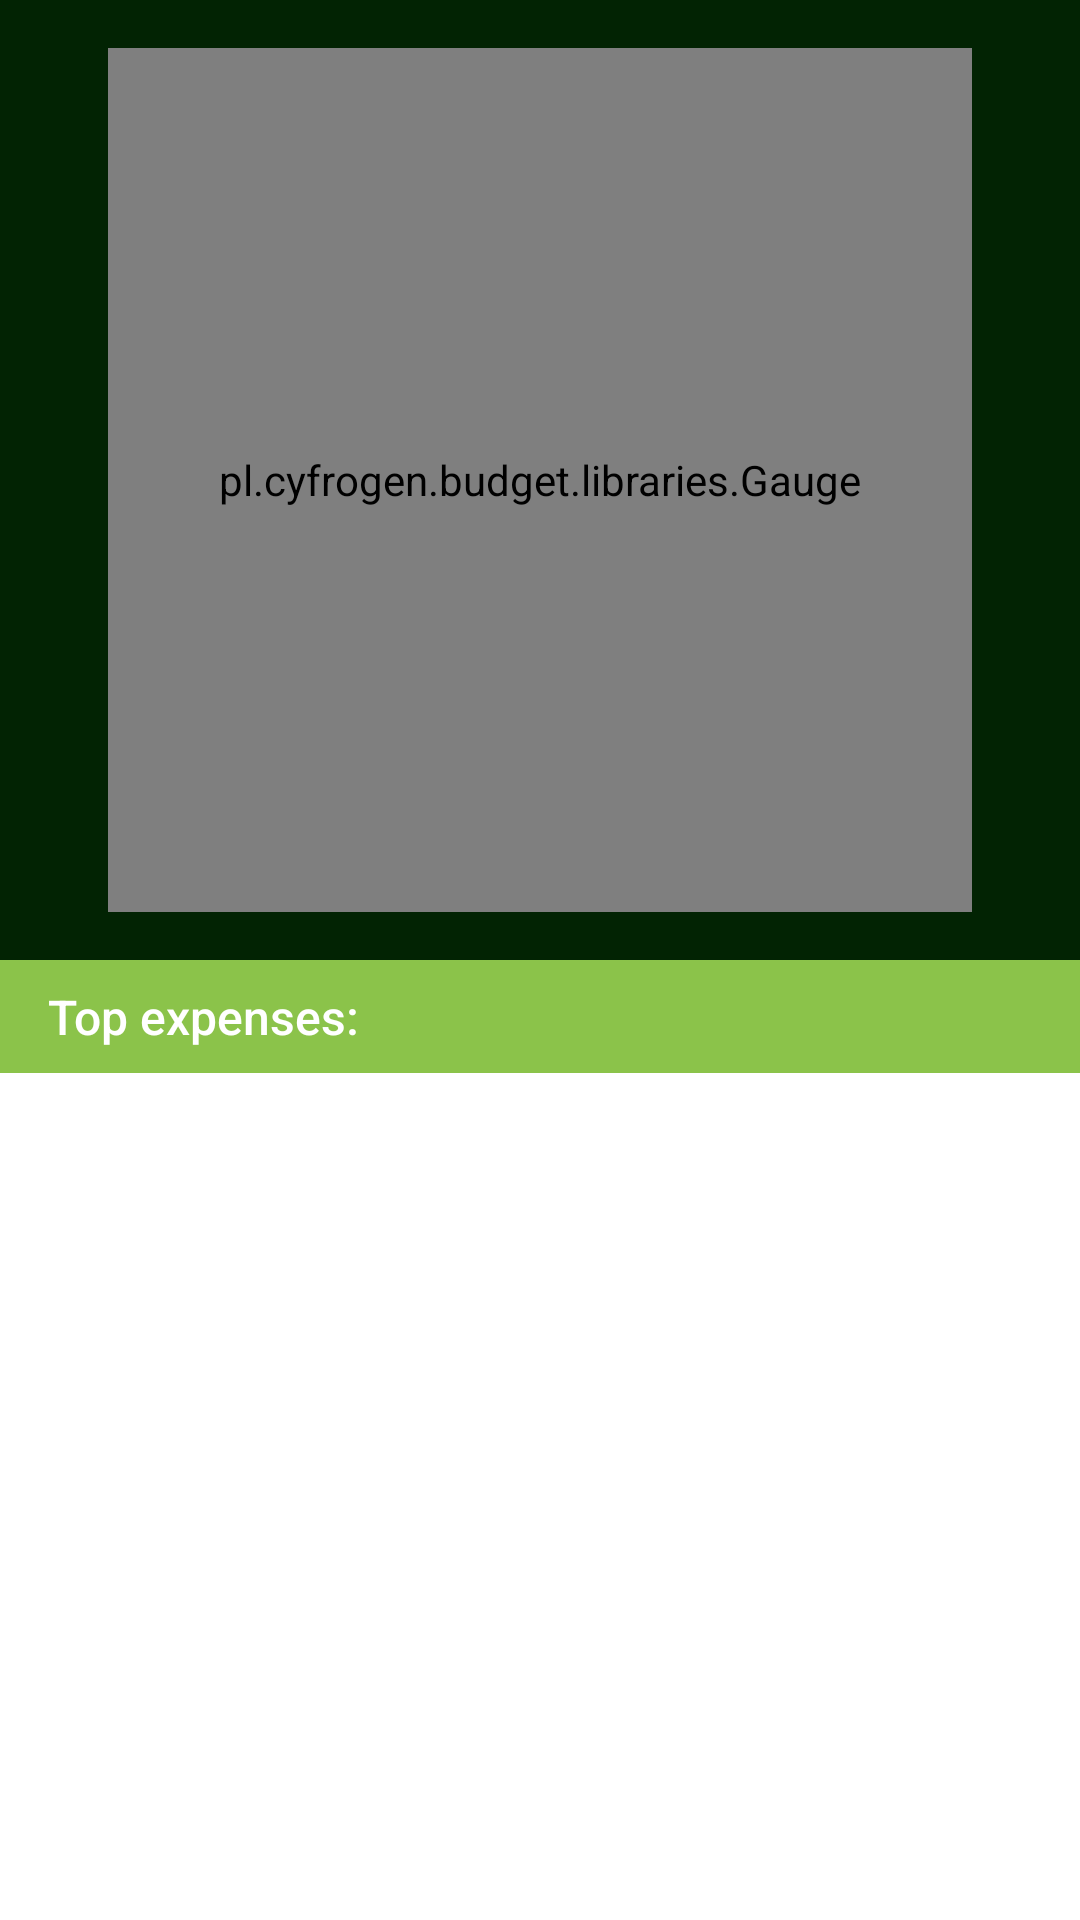

Produce the Android XML layout that renders to this screen, including the resource entries it uses.
<!-- AndroidManifest.xml: application theme MaterialTheme -->
<!-- res/layout/fragment_home.xml -->
<?xml version="1.0" encoding="utf-8"?>
<androidx.constraintlayout.widget.ConstraintLayout xmlns:android="http://schemas.android.com/apk/res/android"
    xmlns:app="http://schemas.android.com/apk/res-auto"
    android:layout_width="match_parent"
    android:layout_height="match_parent">

    <androidx.constraintlayout.widget.ConstraintLayout
        android:id="@+id/constraintLayout"
        android:layout_width="match_parent"
        android:layout_height="0dp"
        android:background="#022303"
        app:layout_constraintBottom_toTopOf="@+id/bottom_layout"
        app:layout_constraintTop_toTopOf="parent"
        app:layout_constraintVertical_weight="50">
        <androidx.constraintlayout.widget.ConstraintLayout
            android:id="@+id/constraintLayout2"
            android:layout_width="0dp"
            android:layout_height="0dp"
            app:layout_constraintBottom_toBottomOf="parent"
            app:layout_constraintDimensionRatio="1:1"
            app:layout_constraintEnd_toEndOf="parent"
            app:layout_constraintHeight_default="percent"
            app:layout_constraintHeight_percent=".9"
            app:layout_constraintStart_toStartOf="parent"
            app:layout_constraintTop_toTopOf="parent">

            <TextView
                android:id="@+id/gauge_right_balance_text_view"
                android:layout_width="0dp"
                android:layout_height="wrap_content"
                android:gravity="center"
                android:text="1250 USD"
                android:textColor="#F44336"
                android:textSize="12dp"
                app:layout_constraintBottom_toBottomOf="@+id/gauge"
                app:layout_constraintEnd_toEndOf="@+id/gauge"
                app:layout_constraintHorizontal_bias="0.95"
                app:layout_constraintStart_toStartOf="@+id/guideline2"
                app:layout_constraintTop_toTopOf="@+id/gauge"
                app:layout_constraintVertical_bias="0.9" />

            <TextView
                android:id="@+id/gauge_right_line1_textview"
                android:layout_width="0dp"
                android:layout_height="wrap_content"
                android:gravity="center"
                android:text="28-Feb"
                android:textColor="#F44336"
                android:textSize="10dp"
                app:layout_constraintEnd_toEndOf="@+id/gauge"
                app:layout_constraintHorizontal_bias="0.076"
                app:layout_constraintStart_toStartOf="@+id/guideline2"
                app:layout_constraintTop_toBottomOf="@+id/gauge_right_balance_text_view" />

            <TextView
                android:id="@+id/gauge_right_line2_textview"
                android:layout_width="0dp"
                android:layout_height="wrap_content"
                android:gravity="center"
                android:text="Expenses"
                android:textColor="#F44336"
                android:textSize="10dp"
                app:layout_constraintEnd_toEndOf="@+id/gauge"
                app:layout_constraintHorizontal_bias="0.0"
                app:layout_constraintStart_toStartOf="@+id/guideline2"
                app:layout_constraintTop_toBottomOf="@+id/gauge_right_line1_textview" />

            <TextView
                android:id="@+id/gauge_left_balance_text_view"
                android:layout_width="0dp"
                android:layout_height="wrap_content"
                android:gravity="center"
                android:text="0 USD"
                android:textColor="#8BC34A"
                android:textSize="12dp"
                app:layout_constraintBottom_toBottomOf="@+id/gauge"
                app:layout_constraintEnd_toStartOf="@+id/guideline"
                app:layout_constraintHorizontal_bias="0.05"
                app:layout_constraintStart_toStartOf="@+id/gauge"
                app:layout_constraintTop_toTopOf="@+id/gauge"
                app:layout_constraintVertical_bias="0.9" />

            <TextView
                android:id="@+id/gauge_left_line1_textview"
                android:layout_width="0dp"
                android:layout_height="wrap_content"
                android:gravity="center"
                android:text="01-Feb"
                android:textColor="#8BC34A"
                android:textSize="10dp"
                app:layout_constraintEnd_toStartOf="@+id/guideline"
                app:layout_constraintHorizontal_bias="0.076"
                app:layout_constraintStart_toStartOf="@+id/gauge_left_balance_text_view"
                app:layout_constraintTop_toBottomOf="@+id/gauge_left_balance_text_view" />

            <TextView
                android:id="@+id/gauge_left_line2_textview"
                android:layout_width="0dp"
                android:layout_height="wrap_content"
                android:gravity="center"
                android:text="Income"
                android:textColor="#8BC34A"
                android:textSize="10dp"
                app:layout_constraintEnd_toStartOf="@+id/guideline"
                app:layout_constraintHorizontal_bias="0.0"
                app:layout_constraintStart_toStartOf="@+id/gauge_left_balance_text_view"
                app:layout_constraintTop_toBottomOf="@+id/gauge_left_line1_textview" />

            <androidx.constraintlayout.widget.Guideline
                android:id="@+id/guideline"
                android:layout_width="wrap_content"
                android:layout_height="wrap_content"
                android:orientation="vertical"
                app:layout_constraintGuide_percent="0.33" />

            <androidx.constraintlayout.widget.Guideline
                android:id="@+id/guideline2"
                android:layout_width="wrap_content"
                android:layout_height="wrap_content"
                android:orientation="vertical"
                app:layout_constraintGuide_percent="0.67" />

            <TextView
                android:id="@+id/textView7"
                android:layout_width="250dp"
                android:layout_height="wrap_content"
                android:gravity="center"
                android:text="Account balance:"
                android:textColor="#FFFFFF"
                android:textSize="18dp"
                android:textStyle="normal"
                android:visibility="visible"
                app:layout_constraintBottom_toTopOf="@+id/total_balance_textview"
                app:layout_constraintEnd_toEndOf="parent"
                app:layout_constraintHorizontal_bias="0.506"
                app:layout_constraintStart_toStartOf="parent"
                app:layout_constraintTop_toTopOf="@+id/gauge"
                app:layout_constraintVertical_bias="0.73" />

            <TextView
                android:id="@+id/total_balance_textview"
                android:layout_width="250dp"
                android:layout_height="wrap_content"
                android:gravity="center"
                android:text="935.00 USD"
                android:textColor="#F44336"
                android:textSize="32dp"
                android:textStyle="bold"
                app:layout_constraintBottom_toTopOf="@+id/left_balance_textview"
                app:layout_constraintEnd_toEndOf="parent"
                app:layout_constraintHorizontal_bias="0.506"
                app:layout_constraintStart_toStartOf="parent"
                app:layout_constraintTop_toTopOf="@+id/gauge"
                app:layout_constraintVertical_bias="0.852" />

            <TextView
                android:id="@+id/left_balance_textview"
                android:layout_width="250dp"
                android:layout_height="wrap_content"
                android:gravity="center"
                android:text="1000 USD left"
                android:textColor="#F44336"
                android:textSize="10dp"
                android:textStyle="normal"
                app:layout_constraintBottom_toBottomOf="parent"
                app:layout_constraintEnd_toEndOf="parent"
                app:layout_constraintHorizontal_bias="0.506"
                app:layout_constraintStart_toStartOf="@+id/gauge"
                app:layout_constraintTop_toTopOf="@+id/gauge"
                app:layout_constraintVertical_bias="0.701" />

            <pl.cyfrogen.budget.libraries.Gauge
                android:id="@+id/gauge"
                android:layout_width="0dp"
                android:layout_height="0dp"
                app:gaugeEndValue="100"
                app:gaugePointEndColor="@color/gauge_income"
                app:gaugePointStartColor="@color/gauge_income"
                app:gaugeStartAngle="135"
                app:gaugeStartValue="0"
                app:gaugeStrokeCap="ROUND"
                app:gaugeStrokeColor="@color/gauge_expense"
                app:gaugeStrokeWidth="12dp"
                app:gaugeSweepAngle="270"
                app:layout_constraintBottom_toBottomOf="parent"
                app:layout_constraintEnd_toEndOf="parent"
                app:layout_constraintHorizontal_bias="0.0"
                app:layout_constraintStart_toStartOf="parent"
                app:layout_constraintTop_toTopOf="parent"
                app:layout_constraintVertical_bias="1.0">

            </pl.cyfrogen.budget.libraries.Gauge>

        </androidx.constraintlayout.widget.ConstraintLayout>


    </androidx.constraintlayout.widget.ConstraintLayout>

    <LinearLayout
        android:id="@+id/bottom_layout"
        android:layout_width="match_parent"
        android:layout_height="0dp"
        android:orientation="vertical"
        app:layout_constraintBottom_toBottomOf="parent"
        app:layout_constraintTop_toBottomOf="@+id/constraintLayout"
        app:layout_constraintVertical_weight="50"
        >

        <RelativeLayout xmlns:android="http://schemas.android.com/apk/res/android"
            android:layout_width="match_parent"
            android:layout_height="wrap_content"
            android:background="@color/backgroundBlack"
            android:orientation="vertical"
            android:paddingLeft="16dp"
            android:paddingTop="8dp"
            android:paddingBottom="8dp">

            <TextView
                android:id="@+id/item_category"
                android:layout_width="wrap_content"
                android:layout_height="wrap_content"
                android:layout_alignParentTop="true"
                android:layout_centerVertical="true"
                android:fontFamily="sans-serif-medium"
                android:text="Top expenses:"
                android:textColor="@color/backgroundPrimary"
                android:textSize="16sp" />


        </RelativeLayout>

        <ListView
            android:id="@+id/favourite_categories_list_view"
            android:layout_width="match_parent"
            android:layout_height="match_parent"
            android:clickable="true"
            android:clipToPadding="false"
            android:paddingBottom="120dp"
            app:layout_constraintBottom_toBottomOf="parent"
            app:layout_constraintEnd_toEndOf="parent"
            app:layout_constraintStart_toStartOf="parent" />

    </LinearLayout>

</androidx.constraintlayout.widget.ConstraintLayout>
<!-- resources referenced by this layout -->
<resources>
  <color name="backgroundBlack">@color/colorPrimary</color>
  <color name="backgroundPrimary">#FFFFFF</color>
  <color name="gauge_expense">#e57373</color>
  <color name="gauge_income">#81c784</color>
  <style name="MaterialTheme" parent="Theme.MaterialComponents.Light.NoActionBar">
          <item name="colorPrimary">@color/colorPrimary</item>
          <item name="colorPrimaryDark">@color/colorPrimaryDark</item>
          <item name="colorAccent">@color/colorAccent</item>
          <item name="android:windowContentTransitions">true</item>
          <item name="android:windowAllowEnterTransitionOverlap">true</item>
          <item name="android:windowAllowReturnTransitionOverlap">true</item>
          <item name="android:windowSharedElementEnterTransition">@android:transition/move</item>
          <item name="android:windowSharedElementExitTransition">@android:transition/move</item>
      </style>
  <color name="colorPrimary">#8BC34A</color>
  <color name="colorPrimaryDark">#4CAF50</color>
  <color name="colorAccent">#4CAF50</color>
</resources>
